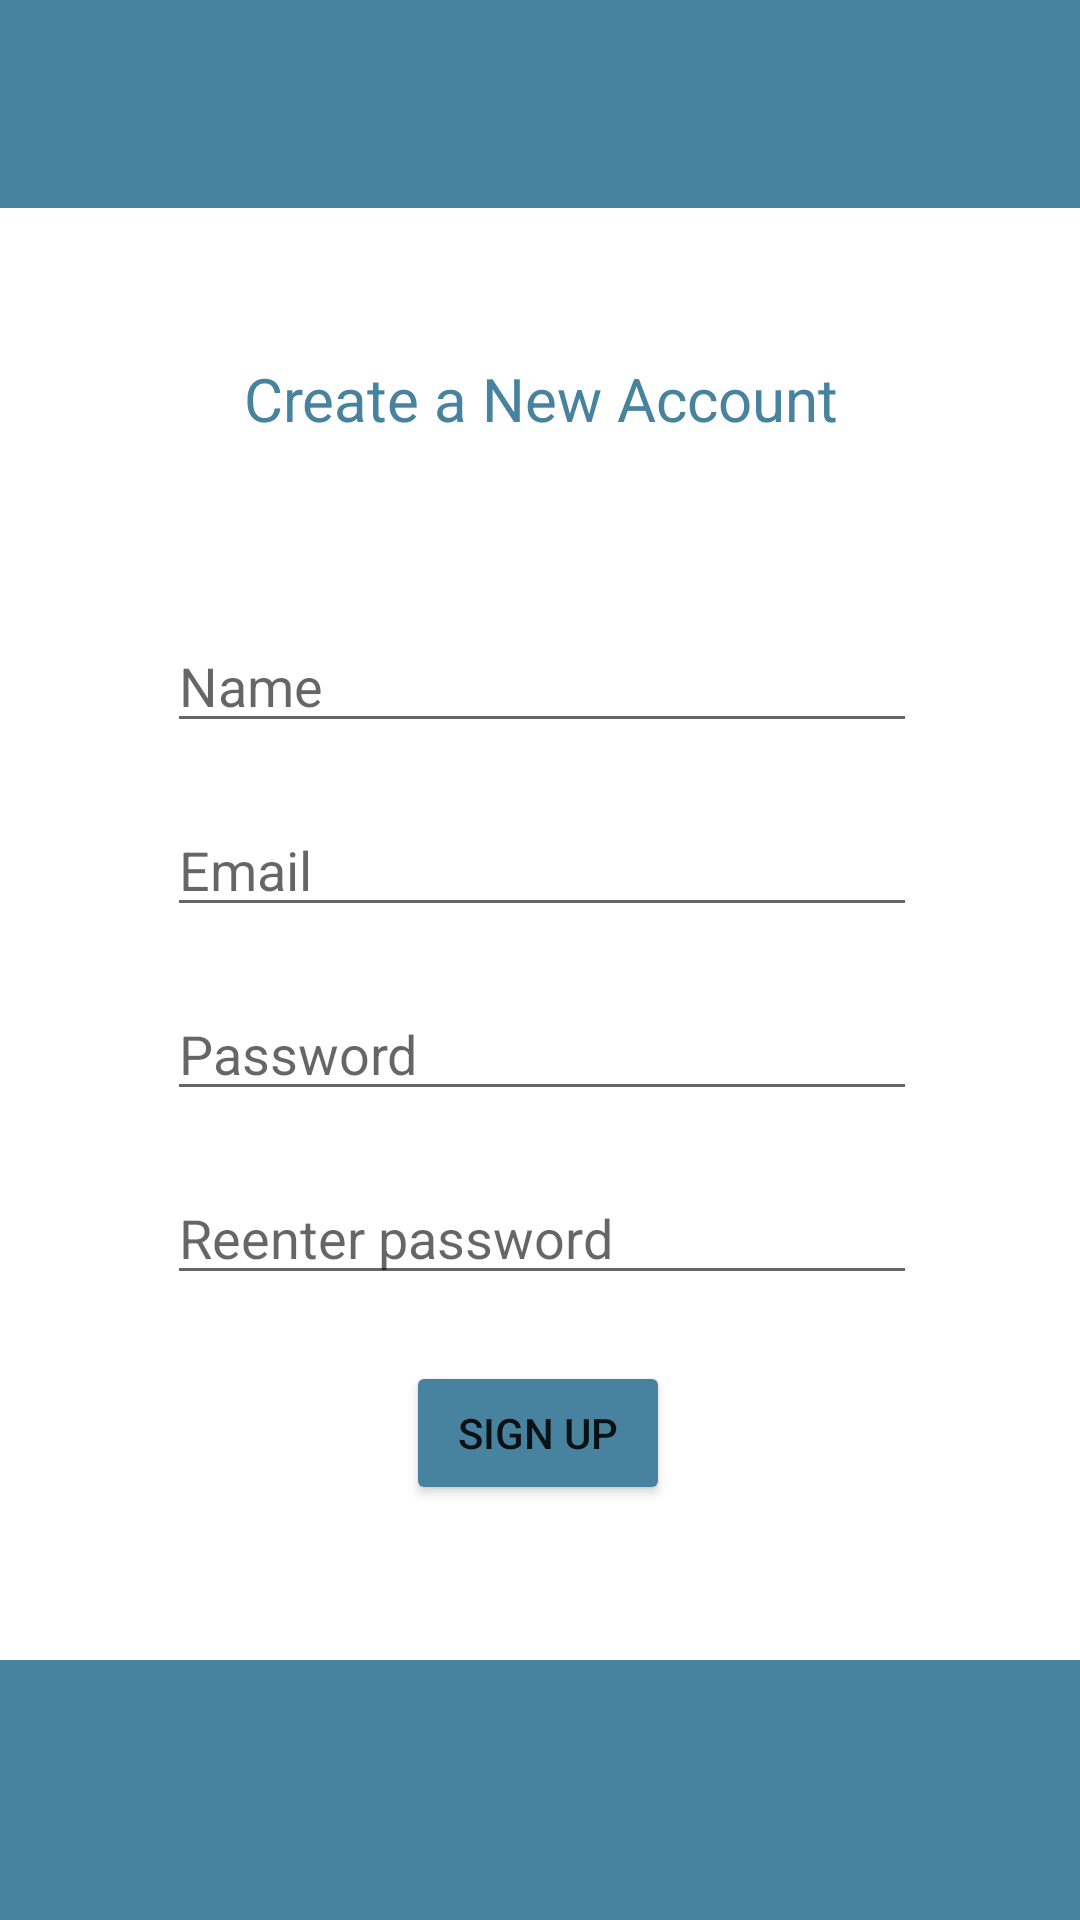

Here is an Android app screen rendered from its layout file. Give the layout XML and the strings, colors and styles it references.
<!-- AndroidManifest.xml: application theme Theme.FlingApp -->
<!-- res/layout/fragment_register.xml -->
<?xml version="1.0" encoding="utf-8"?>
<FrameLayout xmlns:android="http://schemas.android.com/apk/res/android"
    xmlns:app="http://schemas.android.com/apk/res-auto"
    xmlns:tools="http://schemas.android.com/tools"
    android:layout_width="match_parent"
    android:layout_height="match_parent"
    tools:context=".View.RegisterFragment">

    <androidx.constraintlayout.widget.ConstraintLayout
        android:layout_width="match_parent"
        android:layout_height="match_parent"
        android:background="#47839F">

        <androidx.constraintlayout.widget.ConstraintLayout
            android:layout_width="369dp"
            android:layout_height="484dp"
            android:background="@color/white"
            app:layout_constraintBottom_toBottomOf="parent"
            app:layout_constraintEnd_toEndOf="parent"
            app:layout_constraintStart_toStartOf="parent"
            app:layout_constraintTop_toTopOf="parent"
            app:layout_constraintVertical_bias="0.445">


            <TextView
                android:id="@+id/createAccount"
                android:layout_width="wrap_content"
                android:layout_height="wrap_content"
                android:layout_marginStart="84dp"
                android:layout_marginLeft="84dp"
                android:layout_marginTop="50dp"
                android:layout_marginEnd="84dp"
                android:layout_marginRight="84dp"
                android:text="Create a New Account"
                android:textAppearance="@style/TextAppearance.AppCompat.Body1"
                android:textColor="#47839F"
                android:textSize="20sp"
                app:layout_constraintEnd_toEndOf="parent"
                app:layout_constraintStart_toStartOf="parent"
                app:layout_constraintTop_toTopOf="parent" />

            <EditText
                android:id="@+id/newName"
                android:layout_width="250dp"
                android:layout_height="wrap_content"
                android:layout_marginStart="50dp"
                android:layout_marginLeft="50dp"
                android:layout_marginTop="60dp"
                android:layout_marginEnd="50dp"
                android:layout_marginRight="50dp"
                android:ems="10"
                android:hint="Name"
                android:inputType="textPersonName"
                app:layout_constraintEnd_toEndOf="parent"
                app:layout_constraintStart_toStartOf="parent"
                app:layout_constraintTop_toBottomOf="@+id/createAccount" />

            <EditText
                android:id="@+id/newPassword"
                android:layout_width="250dp"
                android:layout_height="wrap_content"
                android:layout_marginStart="50dp"
                android:layout_marginLeft="50dp"
                android:layout_marginTop="20dp"
                android:layout_marginEnd="50dp"
                android:layout_marginRight="50dp"
                android:ems="10"
                android:hint="Password"
                android:inputType="textPassword"
                app:layout_constraintEnd_toEndOf="parent"
                app:layout_constraintStart_toStartOf="parent"
                app:layout_constraintTop_toBottomOf="@+id/newEmail" />

            <Button
                android:id="@+id/signupButton"
                android:layout_width="wrap_content"
                android:layout_height="wrap_content"
                android:layout_marginStart="135dp"
                android:layout_marginTop="22dp"
                android:layout_marginEnd="135dp"
                android:text="Sign Up"
                app:backgroundTint="#47839F"
                app:layout_constraintEnd_toEndOf="parent"
                app:layout_constraintHorizontal_bias="0.4"
                app:layout_constraintStart_toStartOf="parent"
                app:layout_constraintTop_toBottomOf="@+id/rePassword" />

            <EditText
                android:id="@+id/newEmail"
                android:layout_width="250dp"
                android:layout_height="wrap_content"
                android:layout_marginStart="50dp"
                android:layout_marginLeft="50dp"
                android:layout_marginTop="20dp"
                android:layout_marginEnd="50dp"
                android:layout_marginRight="50dp"
                android:ems="10"
                android:hint="Email"
                android:inputType="textEmailAddress"
                app:layout_constraintEnd_toEndOf="parent"
                app:layout_constraintStart_toStartOf="parent"
                app:layout_constraintTop_toBottomOf="@+id/newName" />

            <EditText
                android:id="@+id/rePassword"
                android:layout_width="250dp"
                android:layout_height="wrap_content"
                android:layout_marginStart="50dp"
                android:layout_marginTop="20dp"
                android:layout_marginEnd="50dp"
                android:ems="10"
                android:hint="Reenter password"
                android:inputType="textPassword"
                app:layout_constraintEnd_toEndOf="parent"
                app:layout_constraintStart_toStartOf="parent"
                app:layout_constraintTop_toBottomOf="@+id/newPassword" />
        </androidx.constraintlayout.widget.ConstraintLayout>
    </androidx.constraintlayout.widget.ConstraintLayout>
</FrameLayout>
<!-- resources referenced by this layout -->
<resources>
  <style name="Theme.FlingApp" parent="Theme.MaterialComponents.Light.DarkActionBar">
          
          <item name="colorPrimary">@color/purple_500</item>
  
  
          
          <item name="colorSecondary">@color/teal_200</item>
  
  
          
  
          
      </style>
  <!-- not gathered from this repository: default colours our renderer supplied (Android Studio template values) -->
  <color name="purple_500">#FF6200EE</color>
  <color name="teal_200">#FF03DAC5</color>
  <color name="white">#FFFFFFFF</color>
</resources>
